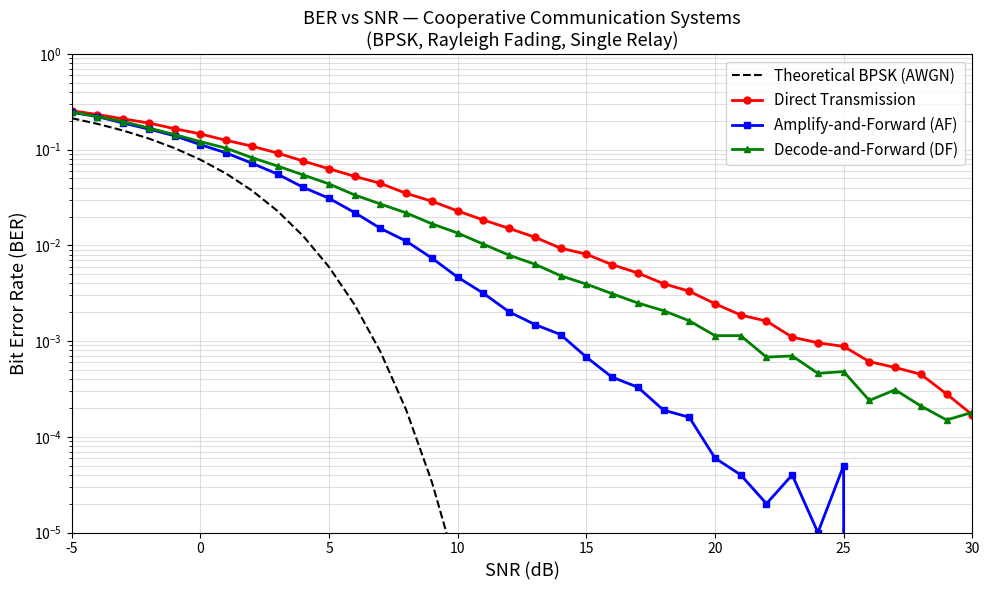
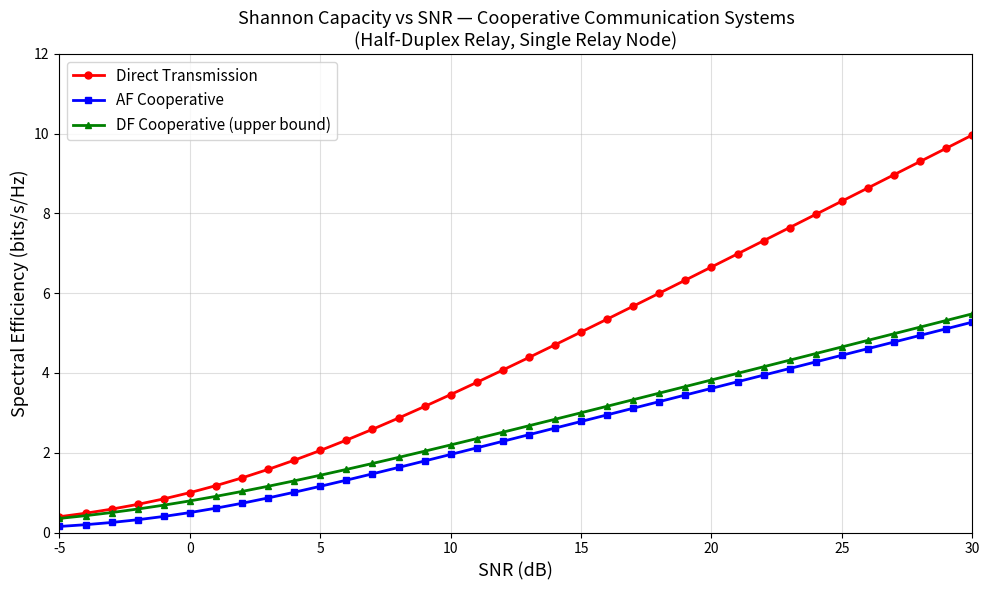

Write Python code to recreate these figures, in order.
import numpy as np
import matplotlib.pyplot as plt
from scipy.special import erfc

# ── Parameters ──────────────────────────────────────────────────────────────
NUM_BITS = 100_000
SNR_DB   = np.arange(-5, 31, 1)
SNR_LIN  = 10 ** (SNR_DB / 10.0)
np.random.seed(42)

# ── Channel & Modulation Helpers ─────────────────────────────────────────────
def rayleigh(n):   return (np.random.randn(n) + 1j * np.random.randn(n)) / np.sqrt(2)
def noise(n, snr): return np.sqrt(1/(2*snr)) * (np.random.randn(n) + 1j * np.random.randn(n))
def mod(bits):     return (2*bits - 1).astype(complex)          # BPSK: 0→-1, 1→+1
def demod(sig):    return (np.real(sig) > 0).astype(int)        # hard decision
def ber(b1, b2):   return np.mean(b1 != b2)

# ── Simulation Functions ──────────────────────────────────────────────────────
def direct(snr):
    bits = np.random.randint(0, 2, NUM_BITS)
    h    = rayleigh(NUM_BITS)
    rx   = h * mod(bits) + noise(NUM_BITS, snr)
    return ber(bits, demod(np.conj(h) * rx))

def af(snr):
    bits = np.random.randint(0, 2, NUM_BITS)
    tx   = mod(bits)
    h_sd, h_sr, h_rd = rayleigh(NUM_BITS), rayleigh(NUM_BITS), rayleigh(NUM_BITS)

    y_sd = h_sd * tx + noise(NUM_BITS, snr)
    y_sr = h_sr * tx + noise(NUM_BITS, snr)

    beta   = 1 / np.sqrt(np.abs(h_sr)**2 + 1/snr)          # amplification gain
    y_rd   = h_rd * (beta * y_sr) + noise(NUM_BITS, snr)

    combined = np.conj(h_sd) * y_sd + np.conj(h_rd * h_sr) * y_rd   # MRC
    return ber(bits, demod(combined))

def df(snr):
    bits = np.random.randint(0, 2, NUM_BITS)
    tx   = mod(bits)
    h_sd, h_sr, h_rd = rayleigh(NUM_BITS), rayleigh(NUM_BITS), rayleigh(NUM_BITS)

    y_sd      = h_sd * tx + noise(NUM_BITS, snr)
    y_sr      = h_sr * tx + noise(NUM_BITS, snr)
    relay_tx  = mod(demod(np.conj(h_sr) * y_sr))            # decode & re-encode
    y_rd      = h_rd * relay_tx + noise(NUM_BITS, snr)

    combined  = np.conj(h_sd) * y_sd + np.conj(h_rd) * y_rd  # MRC
    return ber(bits, demod(combined))

# ── Run ───────────────────────────────────────────────────────────────────────
print("Simulating...")
results = np.array([[direct(s), af(s), df(s)] for s in SNR_LIN])
ber_direct, ber_af, ber_df = results[:,0], results[:,1], results[:,2]
print("Done.")

# ── Plot 1: BER vs SNR ────────────────────────────────────────────────────────
plt.figure(figsize=(10, 6))
plt.semilogy(SNR_DB, 0.5*erfc(np.sqrt(SNR_LIN)), 'k--', lw=1.5, label='Theoretical BPSK (AWGN)')
plt.semilogy(SNR_DB, ber_direct, 'r-o', lw=2, ms=5, label='Direct Transmission')
plt.semilogy(SNR_DB, ber_af,     'b-s', lw=2, ms=5, label='Amplify-and-Forward (AF)')
plt.semilogy(SNR_DB, ber_df,     'g-^', lw=2, ms=5, label='Decode-and-Forward (DF)')
plt.xlabel('SNR (dB)', fontsize=13)
plt.ylabel('Bit Error Rate (BER)', fontsize=13)
plt.title('BER vs SNR — Cooperative Communication Systems\n(BPSK, Rayleigh Fading, Single Relay)', fontsize=13)
plt.legend(fontsize=11); plt.grid(True, which='both', alpha=0.4)
plt.xlim([-5, 30]); plt.ylim([1e-5, 1])
plt.tight_layout()
plt.savefig('ber_vs_snr.png', dpi=150)

# ── Plot 2: Shannon Capacity vs SNR ──────────────────────────────────────────
cap_direct = np.log2(1 + SNR_LIN)
cap_af     = 0.5 * np.log2(1 + SNR_LIN/2 + SNR_LIN**2 / (SNR_LIN + 1))
cap_df     = 0.5 * np.log2(1 + 2*SNR_LIN)

plt.figure(figsize=(10, 6))
plt.plot(SNR_DB, cap_direct, 'r-o', lw=2, ms=5, label='Direct Transmission')
plt.plot(SNR_DB, cap_af,     'b-s', lw=2, ms=5, label='AF Cooperative')
plt.plot(SNR_DB, cap_df,     'g-^', lw=2, ms=5, label='DF Cooperative (upper bound)')
plt.xlabel('SNR (dB)', fontsize=13)
plt.ylabel('Spectral Efficiency (bits/s/Hz)', fontsize=13)
plt.title('Shannon Capacity vs SNR — Cooperative Communication Systems\n(Half-Duplex Relay, Single Relay Node)', fontsize=13)
plt.legend(fontsize=11); plt.grid(True, which='both', alpha=0.4)
plt.xlim([-5, 30]); plt.ylim([0, 12])
plt.tight_layout()
plt.savefig('capacity_vs_snr.png', dpi=150)

plt.show()
print("Graphs saved: ber_vs_snr.png | capacity_vs_snr.png")
